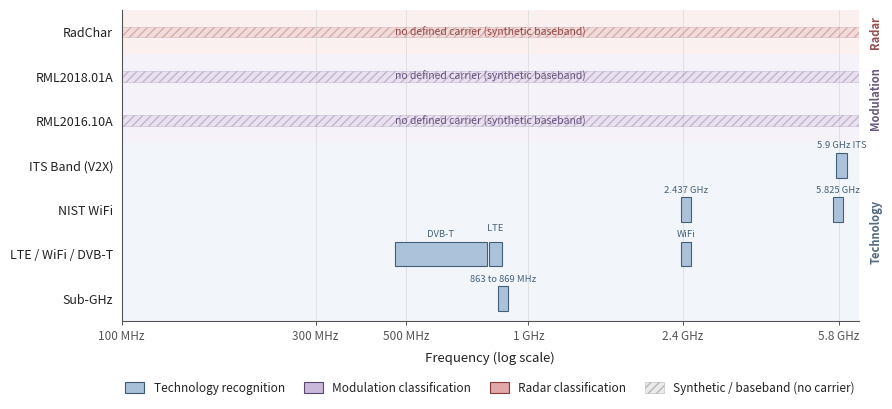

This chart was generated by the following Python code:
"""
RadioPile v1.0 -- Frequency band coverage figure.

Generates a clean IEEE-style figure showing the frequency coverage of the seven
source datasets, with synthetic/baseband datasets visually recessed to avoid
implying they span the full frequency axis.

Color palette matches the RadioPile pipeline architecture figure.

Regenerate:  python scripts/paper_figures/spectrum_coverage.py [--out-dir DIR]
Output:      figures/spectrum_coverage.{pdf,png}
"""

import argparse
from pathlib import Path

import matplotlib.pyplot as plt
import matplotlib.patches as mpatches
from matplotlib.patches import FancyBboxPatch, Rectangle
import numpy as np

OUT_DIR = Path("figures")

# ---------------------------------------------------------------------------
# Color palette (matched to pipeline_architecture.png)
# ---------------------------------------------------------------------------
# Body fills are light; outlines are dark
COLOR_TECH_FILL    = "#A9C0D9"   # steel blue   (matches 'Raw RF Datasets')
COLOR_TECH_EDGE    = "#3E5871"
COLOR_MOD_FILL     = "#C9B8D8"   # dusty purple (matches 'Processed Datasets')
COLOR_MOD_EDGE     = "#5A4770"
COLOR_RADAR_FILL   = "#E0A8A8"   # muted coral  (matches 'Aggregation & Label Routing')
COLOR_RADAR_EDGE   = "#8B3A3A"

# Task-type background bands (very subtle)
COLOR_BG_RADAR     = "#FAF0F0"
COLOR_BG_MOD       = "#F6F2FA"
COLOR_BG_TECH      = "#F2F6FB"

# Text
COLOR_TEXT         = "#222222"
COLOR_AXIS         = "#555555"
COLOR_GRID         = "#D8D8D8"

# ---------------------------------------------------------------------------
# Dataset definitions
# ---------------------------------------------------------------------------
# Each real-capture band: (f_low_MHz, f_high_MHz, label)
# Synthetic datasets carry no band -- they occupy a full-width recessed strip.

DATASETS = [
    # name,        task_type,   synthetic, bands (MHz),                  band_labels
    ("RadChar",          "radar",   True,  [],                             []),
    ("RML2018.01A",      "mod",     True,  [],                             []),
    ("RML2016.10A",      "mod",     True,  [],                             []),
    ("ITS Band (V2X)",    "tech",    False, [(5850, 5925)],                 ["5.9 GHz ITS"]),
    ("NIST WiFi",        "tech",    False, [(2400, 2483), (5730, 5835)],   ["2.437 GHz", "5.825 GHz"]),
    ("LTE / WiFi / DVB-T","tech",   False, [(470, 790), (800, 862), (2400, 2483)],
                                                                           ["DVB-T", "LTE", "WiFi"]),
    ("Sub-GHz",          "tech",    False, [(863, 869)],                   ["863 to 869 MHz"]),
]

TASK_STYLE = {
    "tech":  (COLOR_TECH_FILL,  COLOR_TECH_EDGE,  COLOR_BG_TECH),
    "mod":   (COLOR_MOD_FILL,   COLOR_MOD_EDGE,   COLOR_BG_MOD),
    "radar": (COLOR_RADAR_FILL, COLOR_RADAR_EDGE, COLOR_BG_RADAR),
}

def main() -> None:
    parser = argparse.ArgumentParser(
        description=__doc__, formatter_class=argparse.RawDescriptionHelpFormatter)
    parser.add_argument("--out-dir", type=Path, default=OUT_DIR,
                        help=f"output directory (default: {OUT_DIR})")
    out_dir = parser.parse_args().out_dir
    out_dir.mkdir(parents=True, exist_ok=True)

    # ---------------------------------------------------------------------------
    # Figure setup
    # ---------------------------------------------------------------------------
    # Single-column IEEE figure is ~3.5 in wide. This will likely span a column or
    # slightly more; regenerate with different figsize for two-column layout.
    fig, ax = plt.subplots(figsize=(9.0, 4.2), dpi=200)

    # X axis: log scale, 100 MHz to 7 GHz
    F_LOW  = 100      # MHz
    F_HIGH = 6500     # MHz
    ax.set_xscale("log")
    ax.set_xlim(F_LOW, F_HIGH)

    # Y positions: one row per dataset (top to bottom order as in DATASETS)
    n = len(DATASETS)
    row_height = 1.0
    y_positions = np.arange(n) * row_height
    # DATASETS[0] (RadChar) goes at the top of the plot, so flip:
    y_positions = y_positions[::-1]

    ax.set_ylim(-0.5, n - 0.5)
    ax.set_yticks(y_positions)
    ax.set_yticklabels([d[0] for d in DATASETS], fontsize=9, color=COLOR_TEXT)

    # ---------------------------------------------------------------------------
    # Task-type background bands
    # ---------------------------------------------------------------------------
    # Group contiguous rows with the same task type and shade behind them.
    task_sequence = [d[1] for d in DATASETS]
    i = 0
    while i < n:
        j = i
        while j < n and task_sequence[j] == task_sequence[i]:
            j += 1
        # rows i..j-1 share a task
        y_top = y_positions[i] + 0.5
        y_bot = y_positions[j - 1] - 0.5
        bg_color = TASK_STYLE[task_sequence[i]][2]
        ax.axhspan(y_bot, y_top, facecolor=bg_color, edgecolor="none", zorder=0)
        i = j

    # ---------------------------------------------------------------------------
    # Draw bars
    # ---------------------------------------------------------------------------
    BAR_HALF_HEIGHT_REAL = 0.28
    BAR_HALF_HEIGHT_SYN  = 0.12   # thinner for synthetic datasets

    for idx, (name, task, synthetic, bands, band_labels) in enumerate(DATASETS):
        y = y_positions[idx]
        fill, edge, _ = TASK_STYLE[task]

        if synthetic:
            # Recessed full-width strip, low opacity, very thin, no strong edge.
            # This is deliberately visually quiet so it does not imply coverage of
            # the frequency axis.
            rect = Rectangle(
                (F_LOW, y - BAR_HALF_HEIGHT_SYN),
                F_HIGH - F_LOW,
                2 * BAR_HALF_HEIGHT_SYN,
                facecolor=fill,
                edgecolor=edge,
                linewidth=0.4,
                alpha=0.28,
                hatch="////",
                zorder=2,
            )
            # Apply hatching with the edge color at low alpha: set hatch color
            rect.set_hatch("////")
            ax.add_patch(rect)
            # Annotation: "no defined carrier (synthetic baseband)"
            ax.text(
                np.sqrt(F_LOW * F_HIGH),  # geometric center on log axis
                y,
                "no defined carrier (synthetic baseband)",
                ha="center", va="center",
                fontsize=7.5, style="italic", color=edge, alpha=0.9,
                zorder=3,
            )
        else:
            # Real-capture bands: one rectangle per band.
            # For bands close to each other on the log axis, stagger labels vertically
            # above the bar (not below, to avoid bleeding into the row below).
            for bi, ((f_lo, f_hi), label) in enumerate(zip(bands, band_labels)):
                # Ensure minimum visual width on log scale so narrow bands don't vanish
                log_width = np.log10(f_hi) - np.log10(f_lo)
                min_log_width = 0.025  # ensures visibility of very narrow bands
                if log_width < min_log_width:
                    center = np.sqrt(f_lo * f_hi)
                    half = 10 ** (min_log_width / 2)
                    f_lo_draw = center / half
                    f_hi_draw = center * half
                else:
                    f_lo_draw, f_hi_draw = f_lo, f_hi

                rect = Rectangle(
                    (f_lo_draw, y - BAR_HALF_HEIGHT_REAL),
                    f_hi_draw - f_lo_draw,
                    2 * BAR_HALF_HEIGHT_REAL,
                    facecolor=fill,
                    edgecolor=edge,
                    linewidth=0.8,
                    alpha=0.95,
                    zorder=3,
                )
                ax.add_patch(rect)

                # Labels always above. Stagger (higher) for adjacent bands.
                center = np.sqrt(f_lo_draw * f_hi_draw)
                close_to_prev = False
                if bi > 0:
                    prev_hi = bands[bi - 1][1]
                    if f_lo / prev_hi < 1.3:
                        close_to_prev = True
                base_offset = 0.06
                stagger_offset = 0.20
                y_text = y + BAR_HALF_HEIGHT_REAL + (stagger_offset if close_to_prev else base_offset)

                ax.text(
                    center, y_text, label,
                    ha="center", va="bottom",
                    fontsize=6.8, color=edge, alpha=0.95,
                    zorder=4,
                )

    # ---------------------------------------------------------------------------
    # X axis formatting
    # ---------------------------------------------------------------------------
    xticks_mhz = [100, 300, 500, 1000, 2400, 5800]
    xticks_labels = ["100 MHz", "300 MHz", "500 MHz", "1 GHz", "2.4 GHz", "5.8 GHz"]
    ax.set_xticks(xticks_mhz)
    ax.set_xticklabels(xticks_labels, fontsize=8.5, color=COLOR_AXIS)
    ax.minorticks_off()

    ax.set_xlabel("Frequency (log scale)", fontsize=9.5, color=COLOR_TEXT, labelpad=6)

    # Grid: only vertical, very subtle
    ax.xaxis.grid(True, which="major", color=COLOR_GRID, linewidth=0.5, linestyle="-", zorder=1)
    ax.yaxis.grid(False)
    ax.set_axisbelow(True)

    # Spines: keep it clean
    for spine in ("top", "right"):
        ax.spines[spine].set_visible(False)
    for spine in ("left", "bottom"):
        ax.spines[spine].set_color(COLOR_AXIS)
        ax.spines[spine].set_linewidth(0.8)

    ax.tick_params(axis="x", colors=COLOR_AXIS, length=3, width=0.7)
    ax.tick_params(axis="y", length=0, pad=6)

    # ---------------------------------------------------------------------------
    # Legend -- placed BELOW the plot, outside the axes
    # ---------------------------------------------------------------------------
    legend_handles = [
        mpatches.Patch(facecolor=COLOR_TECH_FILL,  edgecolor=COLOR_TECH_EDGE,
                       linewidth=0.8, label="Technology recognition"),
        mpatches.Patch(facecolor=COLOR_MOD_FILL,   edgecolor=COLOR_MOD_EDGE,
                       linewidth=0.8, label="Modulation classification"),
        mpatches.Patch(facecolor=COLOR_RADAR_FILL, edgecolor=COLOR_RADAR_EDGE,
                       linewidth=0.8, label="Radar classification"),
        mpatches.Patch(facecolor="#CCCCCC", edgecolor="#666666",
                       linewidth=0.4, alpha=0.4, hatch="////",
                       label="Synthetic / baseband (no carrier)"),
    ]

    leg = ax.legend(
        handles=legend_handles,
        loc="upper center",
        bbox_to_anchor=(0.5, -0.16),
        ncol=4,
        frameon=False,
        fontsize=8.5,
        handlelength=1.6,
        handleheight=1.0,
        columnspacing=1.6,
    )
    for text in leg.get_texts():
        text.set_color(COLOR_TEXT)

    # ---------------------------------------------------------------------------
    # Task-type side labels (small, on the right margin)
    # ---------------------------------------------------------------------------
    task_group_labels = {"radar": "Radar", "mod": "Modulation", "tech": "Technology"}
    i = 0
    while i < n:
        j = i
        while j < n and task_sequence[j] == task_sequence[i]:
            j += 1
        y_mid = (y_positions[i] + y_positions[j - 1]) / 2
        _, edge, _ = TASK_STYLE[task_sequence[i]]
        ax.text(
            F_HIGH * 1.06, y_mid,
            task_group_labels[task_sequence[i]],
            ha="left", va="center",
            fontsize=8, color=edge, alpha=0.9,
            rotation=90,
            fontweight="semibold",
        )
        i = j

    # ---------------------------------------------------------------------------
    # Save
    # ---------------------------------------------------------------------------
    plt.tight_layout()
    out_pdf = out_dir / "spectrum_coverage.pdf"
    out_png = out_dir / "spectrum_coverage.png"
    plt.savefig(out_pdf, bbox_inches="tight", pad_inches=0.1)
    plt.savefig(out_png, bbox_inches="tight", pad_inches=0.1, dpi=300)
    print(f"Saved: {out_pdf}")
    print(f"Saved: {out_png}")


if __name__ == "__main__":
    main()
